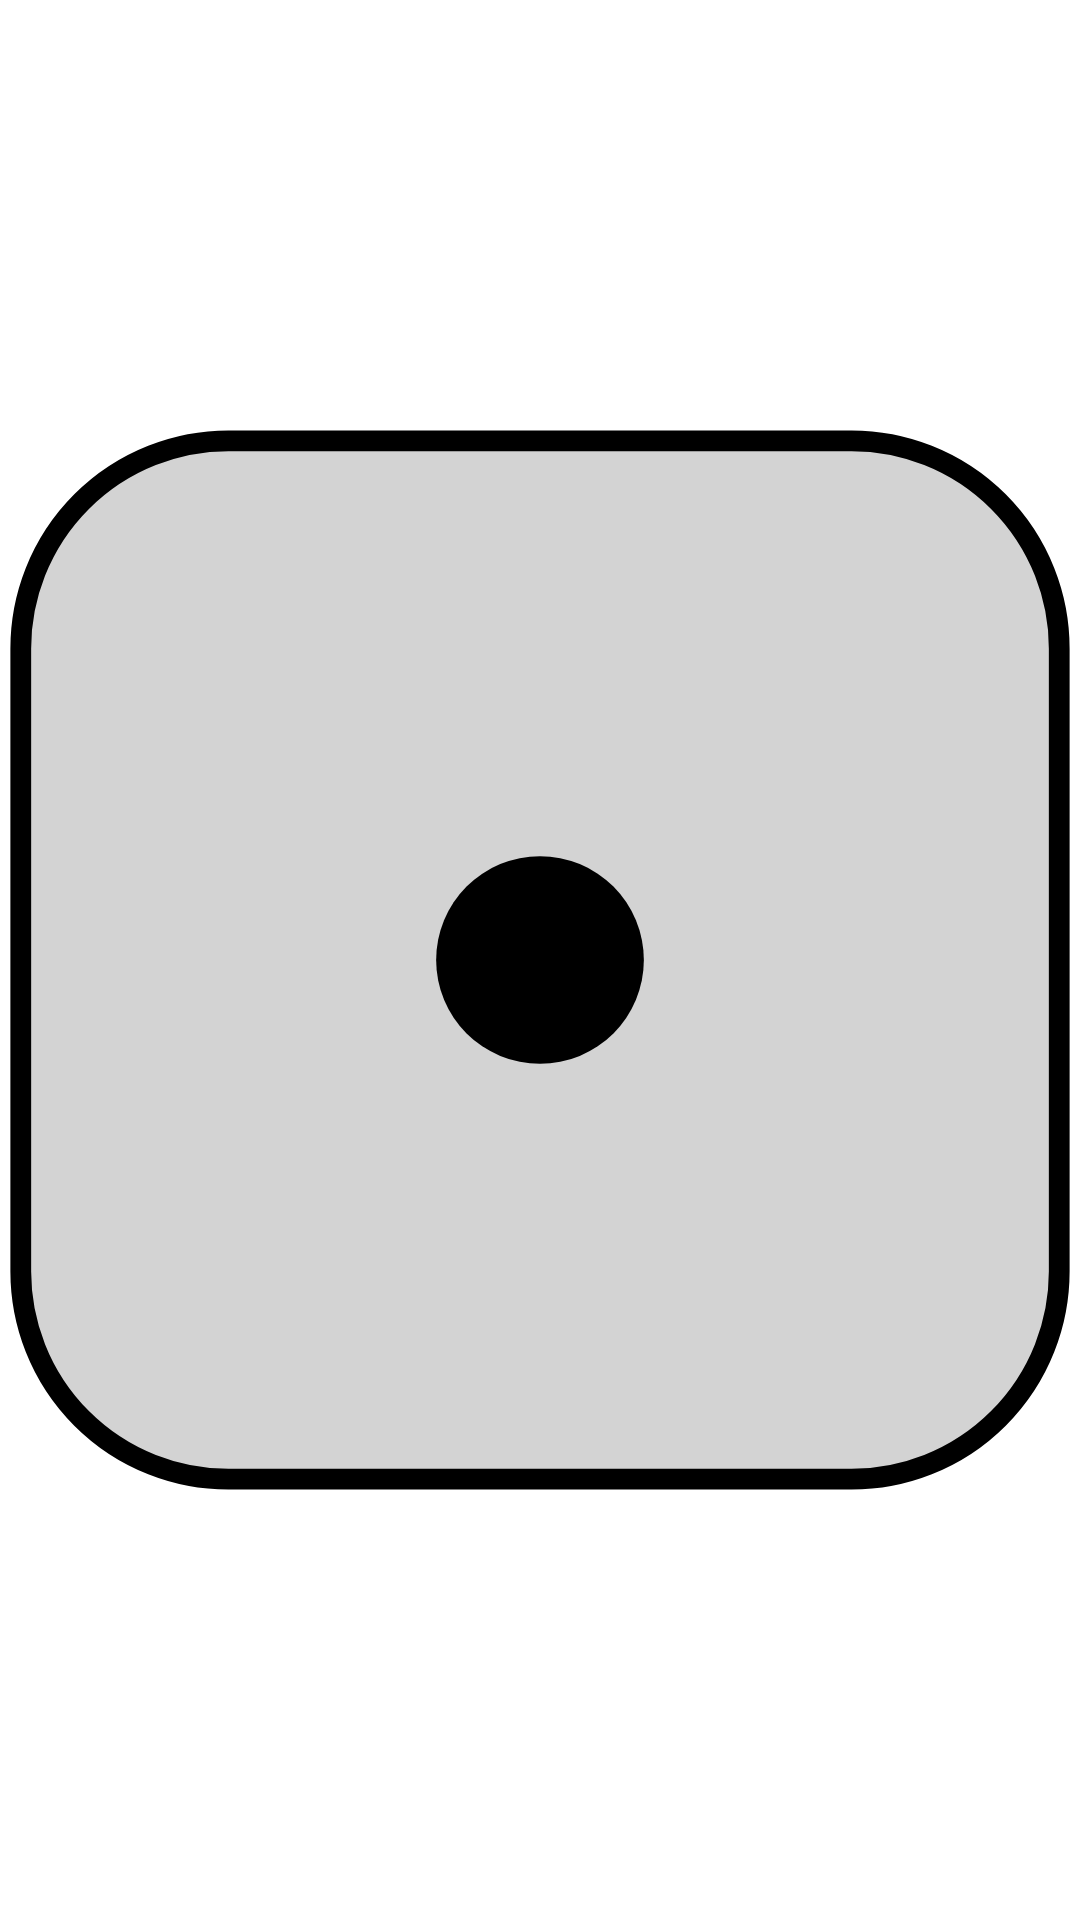

Reconstruct the res/layout file that produces this screen, plus the resources it refers to.
<!-- AndroidManifest.xml: application theme Theme.DDDice -->
<!-- res/layout/dice_view.xml -->
<?xml version="1.0" encoding="utf-8"?>
<ImageView
    xmlns:android="http://schemas.android.com/apk/res/android"
    android:id="@+id/dice_image"
    android:layout_width="wrap_content"
    android:layout_height="wrap_content"
    android:contentDescription="@string/dice_image"
    android:src="@drawable/dice_1"/>
<!-- resources referenced by this layout -->
<resources>
  <!-- drawable dice_1 (drawable) -->
  <vector xmlns:android="http://schemas.android.com/apk/res/android"
      android:width="50dp"
      android:height="50dp"
      android:viewportWidth="52"
      android:viewportHeight="52">
      <path
          android:pathData="M11,1L41,1A10,10 0,0 1,51 11L51,41A10,10 0,0 1,41 51L11,51A10,10 0,0 1,1 41L1,11A10,10 0,0 1,11 1z"
          android:strokeWidth="1"
          android:fillColor="#d3d3d3"
          android:strokeColor="#000000"/>
      <path
          android:pathData="M26,26m-5,0a5,5 0,1 1,10 0a5,5 0,1 1,-10 0"
          android:fillColor="#000000"/>
  </vector>
  <string name="dice_image">Dice image</string>
  <style name="Theme.DDDice" parent="Theme.MaterialComponents.DayNight.DarkActionBar">
          
          <item name="colorPrimary">@color/purple_500</item>
          <item name="colorPrimaryVariant">@color/purple_700</item>
          <item name="colorOnPrimary">@color/white</item>
          
          <item name="colorSecondary">@color/teal_200</item>
          <item name="colorSecondaryVariant">@color/teal_700</item>
          <item name="colorOnSecondary">@color/black</item>
          
          <item name="android:statusBarColor">?attr/colorPrimaryVariant</item>
          
      </style>
  <color name="purple_500">#FF6200EE</color>
  <color name="purple_700">#FF3700B3</color>
  <color name="white">#FFFFFFFF</color>
  <color name="teal_200">#FF03DAC5</color>
  <color name="teal_700">#FF018786</color>
  <color name="black">#FF000000</color>
</resources>
